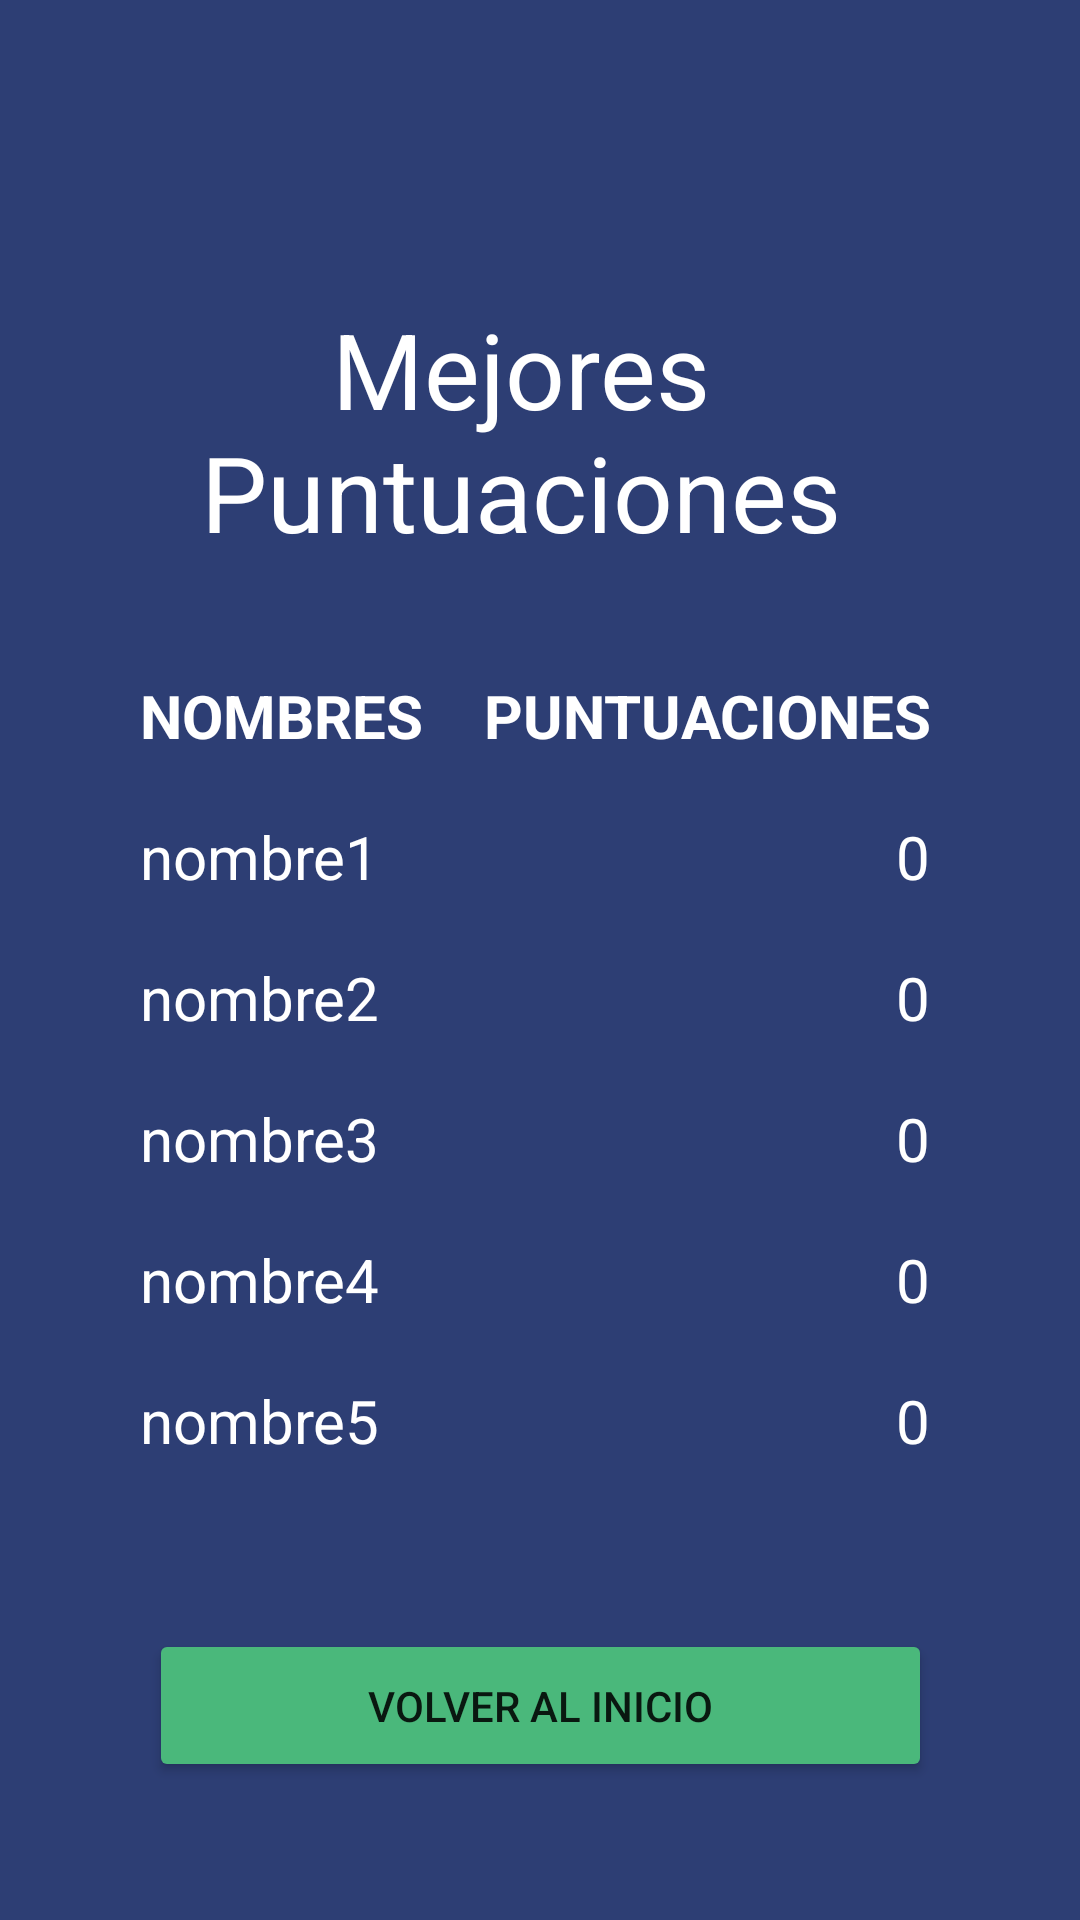

Here is an Android app screen rendered from its layout file. Give the layout XML and the strings, colors and styles it references.
<!-- AndroidManifest.xml: application theme AppTheme -->
<!-- res/layout/activity_score.xml -->
<?xml version="1.0" encoding="utf-8"?>
<androidx.constraintlayout.widget.ConstraintLayout xmlns:android="http://schemas.android.com/apk/res/android"
    xmlns:tools="http://schemas.android.com/tools"
    android:layout_width="match_parent"
    android:layout_height="match_parent"
    android:background="#2D3E74"
    xmlns:app="http://schemas.android.com/apk/res-auto">

    <TextView
        android:id="@+id/congratsText"
        android:layout_width="282dp"
        android:layout_height="99dp"
        android:gravity="center"
        android:text="Mejores Puntuaciones"
        android:textColor="#FFFFFF"
        android:textSize="35dp"
        app:layout_constraintBottom_toBottomOf="parent"
        app:layout_constraintHorizontal_bias="0.418"
        app:layout_constraintLeft_toLeftOf="parent"
        app:layout_constraintRight_toRightOf="parent"
        app:layout_constraintTop_toTopOf="parent"
        app:layout_constraintVertical_bias="0.174" />

    <TableLayout
        android:layout_width="277dp"
        android:layout_height="289dp"
        app:layout_constraintBottom_toBottomOf="parent"
        app:layout_constraintEnd_toEndOf="parent"
        app:layout_constraintHorizontal_bias="0.44"
        app:layout_constraintStart_toStartOf="parent"
        app:layout_constraintTop_toTopOf="parent"
        app:layout_constraintVertical_bias="0.613">
        <TableRow>

            <TextView
                android:padding="10dp"
                android:text="NOMBRES"
                android:textColor="#FFFF"
                android:textSize="20dp"
                android:textStyle="bold" />

            <TextView
                android:gravity="right"
                android:padding="10dp"
                android:text="PUNTUACIONES"
                android:textColor="#FFFF"
                android:textSize="20dp"
                android:textStyle="bold" />
        </TableRow>
        <TableRow>
            <TextView
                android:id="@+id/name1"
                android:text="nombre1"
                android:textColor="#FFFF"
                android:textSize="20dp"
                android:padding="10dp"/>
            <TextView
                android:id="@+id/score1"
                android:text="0"
                android:textColor="#FFFF"
                android:textSize="20dp"
                android:padding="10dp"
                android:gravity="right"/>
        </TableRow>
        <TableRow>
            <TextView
                android:id="@+id/name2"
                android:text="nombre2"
                android:textColor="#FFFF"
                android:textSize="20dp"
                android:padding="10dp"/>
            <TextView
                android:id="@+id/score2"
                android:text="0"
                android:textColor="#FFFF"
                android:textSize="20dp"
                android:padding="10dp"
                android:gravity="right"/>
        </TableRow>
        <TableRow>
            <TextView
                android:id="@+id/name3"
                android:text="nombre3"
                android:textColor="#FFFF"
                android:textSize="20dp"
                android:padding="10dp"/>
            <TextView
                android:id="@+id/score3"
                android:text="0"
                android:textColor="#FFFF"
                android:textSize="20dp"
                android:padding="10dp"
                android:gravity="right"/>
        </TableRow>
        <TableRow>
            <TextView
                android:id="@+id/name4"
                android:text="nombre4"
                android:textColor="#FFFF"
                android:textSize="20dp"
                android:padding="10dp"/>
            <TextView
                android:id="@+id/score4"
                android:text="0"
                android:textColor="#FFFF"
                android:textSize="20dp"
                android:padding="10dp"
                android:gravity="right"/>
        </TableRow>
        <TableRow>
            <TextView
                android:id="@+id/name5"
                android:text="nombre5"
                android:textColor="#FFFF"
                android:textSize="20dp"
                android:padding="10dp"/>
            <TextView
                android:id="@+id/score5"
                android:text="0"
                android:textColor="#FFFF"
                android:textSize="20dp"
                android:padding="10dp"
                android:gravity="right"/>
        </TableRow>

    </TableLayout>

    <Button
        android:id="@+id/buttonBack"
        android:layout_width="261dp"
        android:layout_height="51dp"
        android:layout_gravity="center"
        android:gravity="center"
        android:text="Volver al inicio"
        app:layout_constraintBottom_toBottomOf="parent"
        app:layout_constraintEnd_toEndOf="parent"
        app:layout_constraintStart_toStartOf="parent"
        app:layout_constraintTop_toTopOf="parent"
        app:layout_constraintVertical_bias="0.922" />


</androidx.constraintlayout.widget.ConstraintLayout>
<!-- resources referenced by this layout -->
<resources>
  <style name="AppTheme" parent="Theme.AppCompat.Light.DarkActionBar">
          
          <item name="colorPrimary">#05BCE2</item>
          <item name="colorPrimaryDark">#049DBD</item>
          <item name="colorAccent">#4AB87B</item>
          <item name="colorButtonNormal">#4AB87B</item>
      </style>
</resources>
